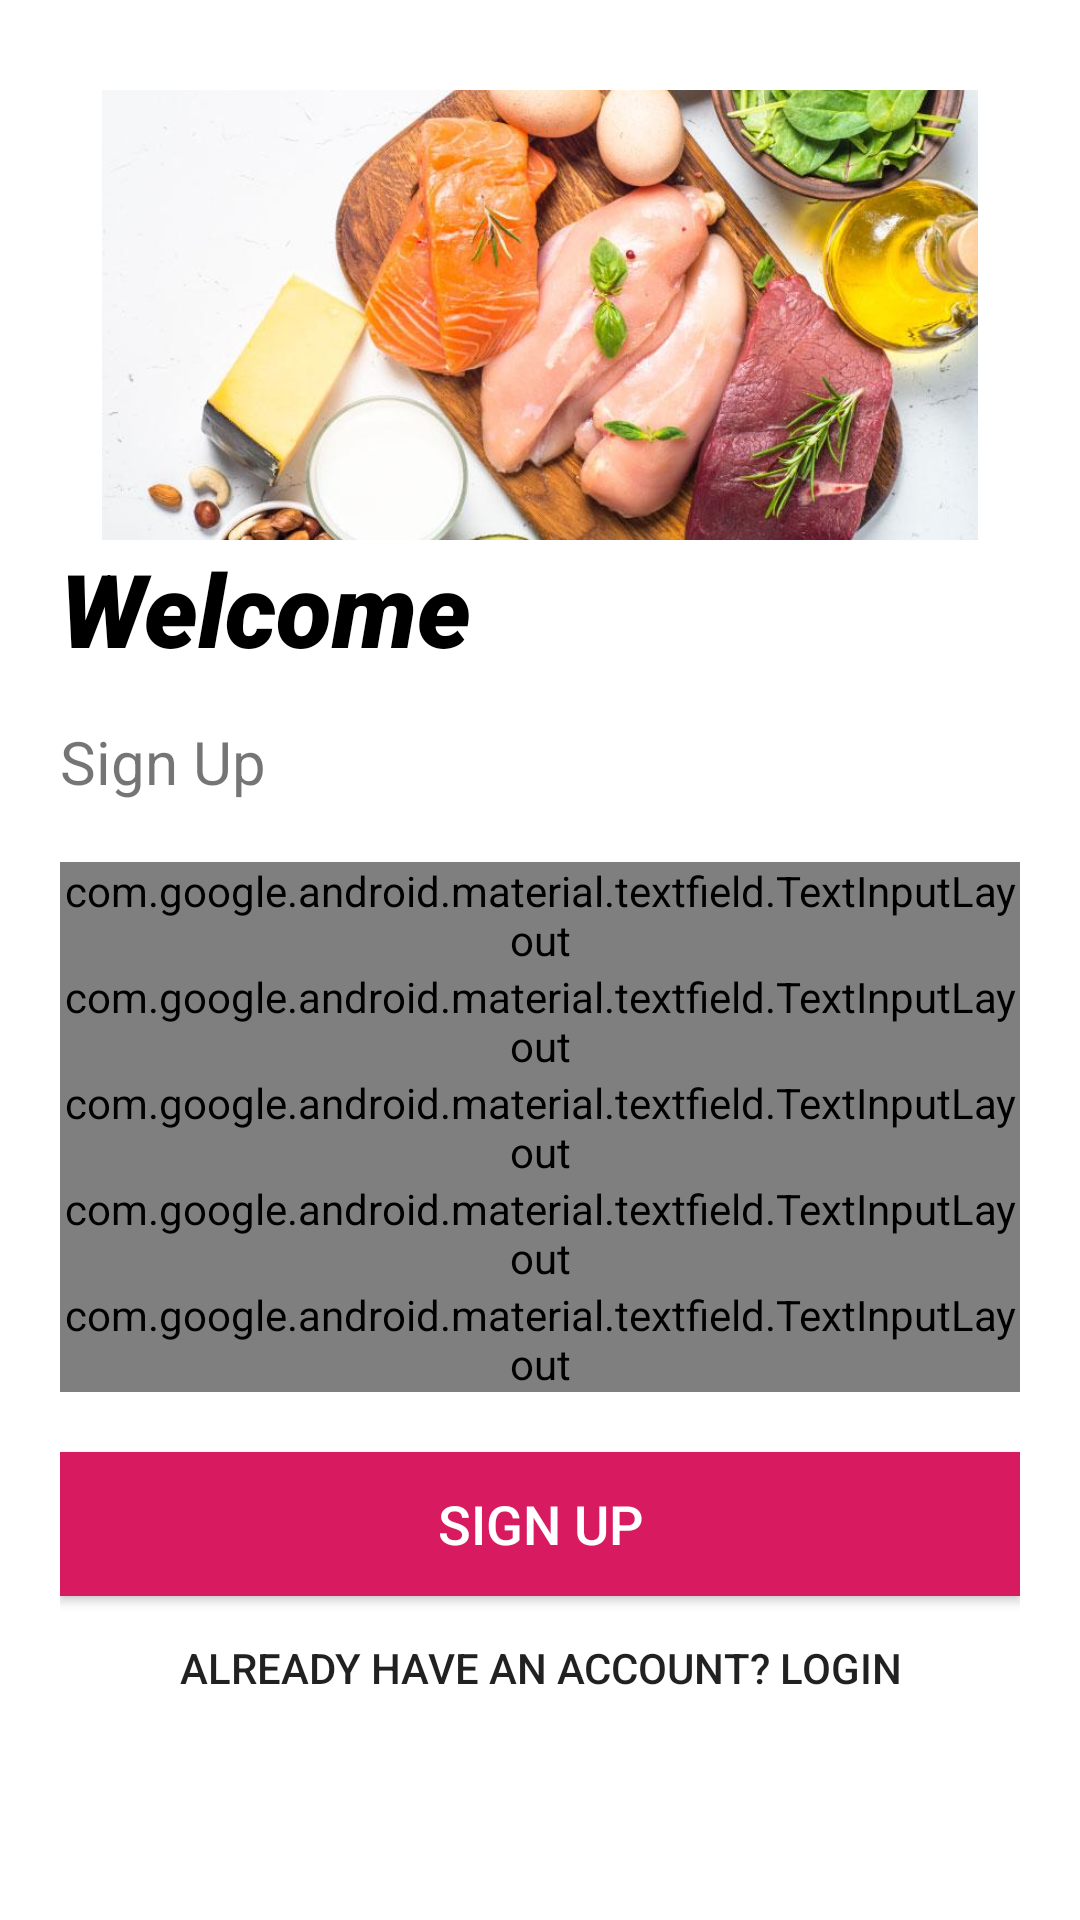

Produce the Android XML layout that renders to this screen, including the resource entries it uses.
<!-- AndroidManifest.xml: application theme AppTheme -->
<!-- res/layout/activity_register.xml -->
<?xml version="1.0" encoding="utf-8"?>
<LinearLayout xmlns:android="http://schemas.android.com/apk/res/android"
    xmlns:app="http://schemas.android.com/apk/res-auto"
    xmlns:tools="http://schemas.android.com/tools"
    android:layout_width="match_parent"
    android:layout_height="match_parent"
    tools:context=".RegisterActivity"
    android:orientation="vertical"
    android:background="@color/colorWhite">

    <ScrollView
        android:layout_width="match_parent"
        android:layout_height="match_parent">

        <LinearLayout
            android:layout_width="match_parent"
            android:layout_height="match_parent"
            android:orientation="vertical"
            android:padding="20dp">


            <ImageView
                android:id="@+id/image"
                android:layout_width="wrap_content"
                android:layout_height="150dp"
                android:src="@drawable/logo"
                android:layout_marginTop="10dp"
                android:transitionName="logo_image"/>

           

            <TextView
                android:layout_width="wrap_content"
                android:layout_height="wrap_content"
                android:text="Welcome"
                android:fontFamily="sans-serif-black"
                android:textColor="@color/Black"
                android:textSize="34sp"
                android:textStyle="bold|italic"
                android:transitionName="logo_text"/>


            <TextView
                android:layout_width="wrap_content"
                android:layout_height="wrap_content"
                android:text="Sign Up "
                android:textSize="20sp"
                android:layout_marginTop="15dp"
                android:transitionName="logo_desc"/>

            <LinearLayout
                android:layout_width="match_parent"
                android:layout_height="wrap_content"
                android:orientation="vertical"
                android:layout_marginTop="20dp"
                android:layout_marginBottom="20dp">

                <com.google.android.material.textfield.TextInputLayout
                    android:id="@+id/reg_name"
                    style="@style/Widget.MaterialComponents.TextInputLayout.OutlinedBox"
                    android:layout_width="match_parent"
                    android:layout_height="wrap_content"
                    android:hint="Full Name">


                    <com.google.android.material.textfield.TextInputEditText
                        android:layout_width="match_parent"
                        android:layout_height="wrap_content"
                        android:inputType="textPersonName" />

                </com.google.android.material.textfield.TextInputLayout>

                <com.google.android.material.textfield.TextInputLayout
                    android:id="@+id/reg_username"
                    style="@style/Widget.MaterialComponents.TextInputLayout.OutlinedBox"
                    android:layout_width="match_parent"
                    android:layout_height="wrap_content"
                    android:hint="Username"
                    android:transitionName="username_tran">


                    <com.google.android.material.textfield.TextInputEditText
                        android:layout_width="match_parent"
                        android:layout_height="wrap_content"
                        android:inputType="textPassword" />

                </com.google.android.material.textfield.TextInputLayout>

                <com.google.android.material.textfield.TextInputLayout
                    android:id="@+id/reg_email"
                    style="@style/Widget.MaterialComponents.TextInputLayout.OutlinedBox"
                    android:layout_width="match_parent"
                    android:layout_height="wrap_content"
                    android:hint="Email">


                    <com.google.android.material.textfield.TextInputEditText
                        android:layout_width="match_parent"
                        android:layout_height="wrap_content"
                        android:inputType="textEmailAddress" />

                </com.google.android.material.textfield.TextInputLayout>

                <com.google.android.material.textfield.TextInputLayout
                    android:id="@+id/reg_phoneNo"
                    style="@style/Widget.MaterialComponents.TextInputLayout.OutlinedBox"
                    android:layout_width="match_parent"
                    android:layout_height="wrap_content"
                    android:hint="Phone No">


                    <com.google.android.material.textfield.TextInputEditText
                        android:layout_width="match_parent"
                        android:layout_height="wrap_content" />

                </com.google.android.material.textfield.TextInputLayout>

                <com.google.android.material.textfield.TextInputLayout
                    android:id="@+id/reg_password"
                    style="@style/Widget.MaterialComponents.TextInputLayout.OutlinedBox"
                    android:layout_width="match_parent"
                    android:layout_height="wrap_content"
                    android:hint="Password"
                    app:passwordToggleEnabled="true"
                    android:transitionName="password_tran">


                    <com.google.android.material.textfield.TextInputEditText
                        android:layout_width="match_parent"
                        android:layout_height="wrap_content"
                        android:inputType="textPassword" />

                </com.google.android.material.textfield.TextInputLayout>
            </LinearLayout>



            <Button
                android:id="@+id/reg_btn"
                android:layout_width="match_parent"
                android:layout_height="wrap_content"
                android:background="@color/colorAccent"
                android:text="Sign Up"
                android:textColor="@color/colorWhite"
                android:textSize="18sp"
                android:transitionName="button_tran"/>

            <Button
                android:id="@+id/reg_login_btn"
                android:layout_width="match_parent"
                android:layout_height="wrap_content"
                android:background="#00000000"
                android:text="Already have an account? Login"
                android:transitionName="login_signup_tran"/>


        </LinearLayout>
    </ScrollView>


</LinearLayout>
<!-- resources referenced by this layout -->
<resources>
  <color name="Black">#000000</color>
  <color name="colorAccent">#D81B60</color>
  <color name="colorWhite">#FFFFFF</color>
  <!-- drawable logo: png bitmap (drawable-hdpi, 392230 bytes) -->
  <style name="AppTheme" parent="Theme.AppCompat.Light.NoActionBar">
          
          <item name="colorPrimary">@color/colorPrimary</item>
          <item name="colorPrimaryDark">@color/colorPrimaryDark</item>
          <item name="colorAccent">@color/colorAccent</item>
  
  
          <item name="android:windowContentTransitions"> true</item>
      </style>
  <color name="colorPrimary">#008577</color>
  <color name="colorPrimaryDark">#00574B</color>
</resources>
